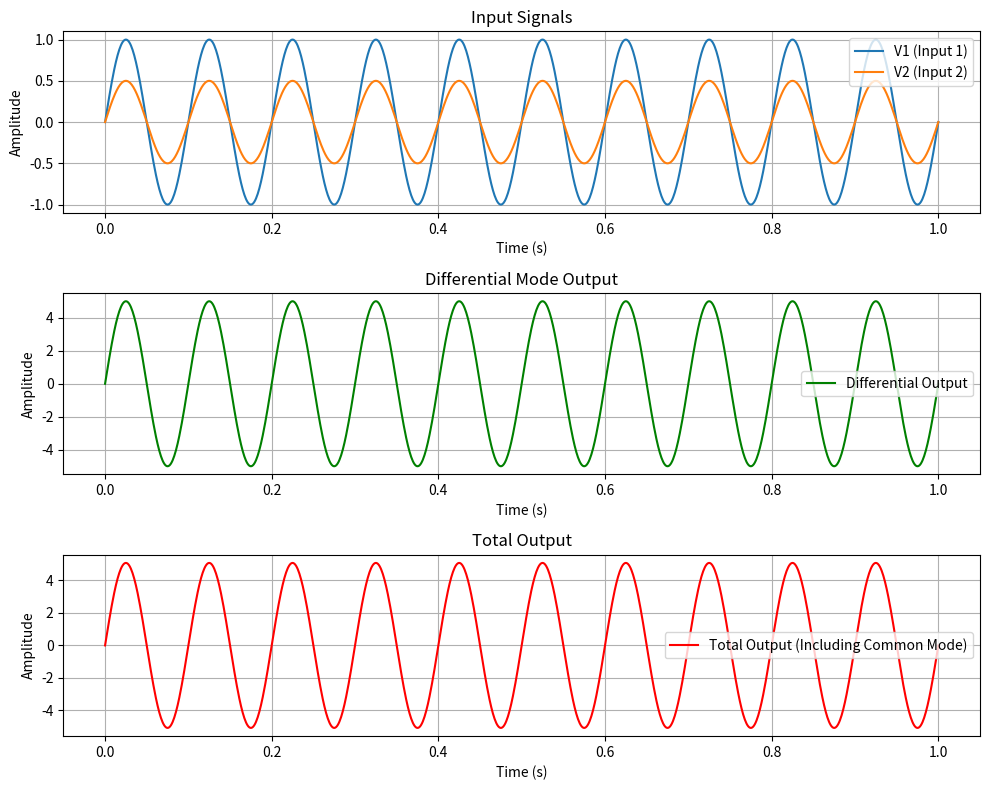

This chart was generated by the following Python code:
import numpy as np
import matplotlib.pyplot as plt
from scipy.signal import lti, step

A_d = 10  # Differential mode gain
A_c = 0.1  # Common mode gain
CMRR = A_d / A_c  # Common-mode rejection ratio

T = np.linspace(0, 1, 1000)  # Time vector
V1 = np.sin(2 * np.pi * 10 * T)  # Input signal 1
V2 = 0.5 * np.sin(2 * np.pi * 10 * T)  # Input signal 2 (different amplitude)

V_diff = V1 - V2
V_common = (V1 + V2) / 2

V_out_diff = A_d * V_diff
V_out_common = A_c * V_common
V_out_total = V_out_diff + V_out_common

plt.figure(figsize=(10, 8))

# Plot input signals
plt.subplot(3, 1, 1)
plt.plot(T, V1, label='V1 (Input 1)')
plt.plot(T, V2, label='V2 (Input 2)')
plt.title('Input Signals')
plt.xlabel('Time (s)')
plt.ylabel('Amplitude')
plt.legend()
plt.grid()

# Plot differential mode output
plt.subplot(3, 1, 2)
plt.plot(T, V_out_diff, label='Differential Output', color='g')
plt.title('Differential Mode Output')
plt.xlabel('Time (s)')
plt.ylabel('Amplitude')
plt.legend()
plt.grid()

# Plot total output
plt.subplot(3, 1, 3)
plt.plot(T, V_out_total, label='Total Output (Including Common Mode)', color='r')
plt.title('Total Output')
plt.xlabel('Time (s)')
plt.ylabel('Amplitude')
plt.legend()
plt.grid()

plt.tight_layout()
plt.show()

print(f'Common-Mode Rejection Ratio (CMRR): {CMRR:.2f}')